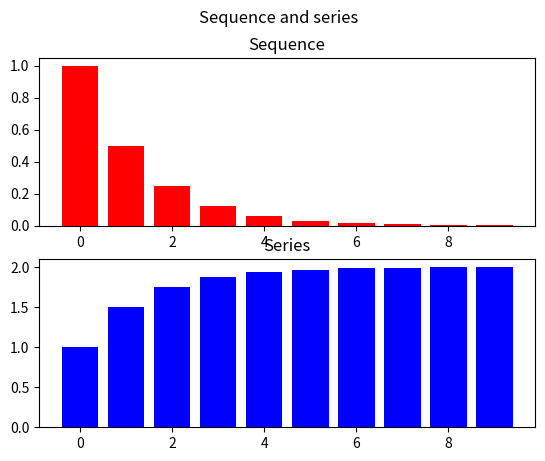

The matplotlib source for this figure:

import numpy as np
import matplotlib.pyplot as plt

limit = 10

n = np.arange(0, limit, 1)
seq = 1/2**n
ser = np.zeros(shape=limit)
ser[0] = seq[0]

for i in range(0, limit - 1):
    ser[i + 1] = (ser[i] + seq[i + 1])

print(f"Indices: {n}")
print(f"\nSequence: {seq}")
print(f"\nSeries: {ser}")


fig, (ax1, ax2) = plt.subplots(2)

plt.suptitle("Sequence and series")

ax1.bar(n, seq, color='r')
ax1.set_title("Sequence")

ax2.bar(n, ser, color='b')
ax2.set_title("Series")

plt.show()
